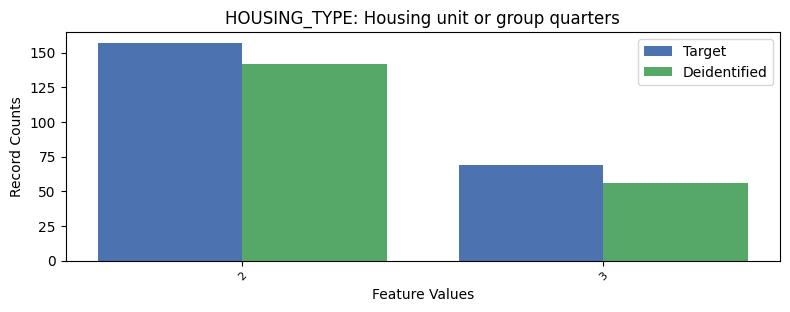

The data file committed next to this chart (first rows):
, HOUSING_TYPE, count_target, count_deidentified
0, 1, 9050, 9078
1, 2, 157, 142
2, 3, 69, 56
